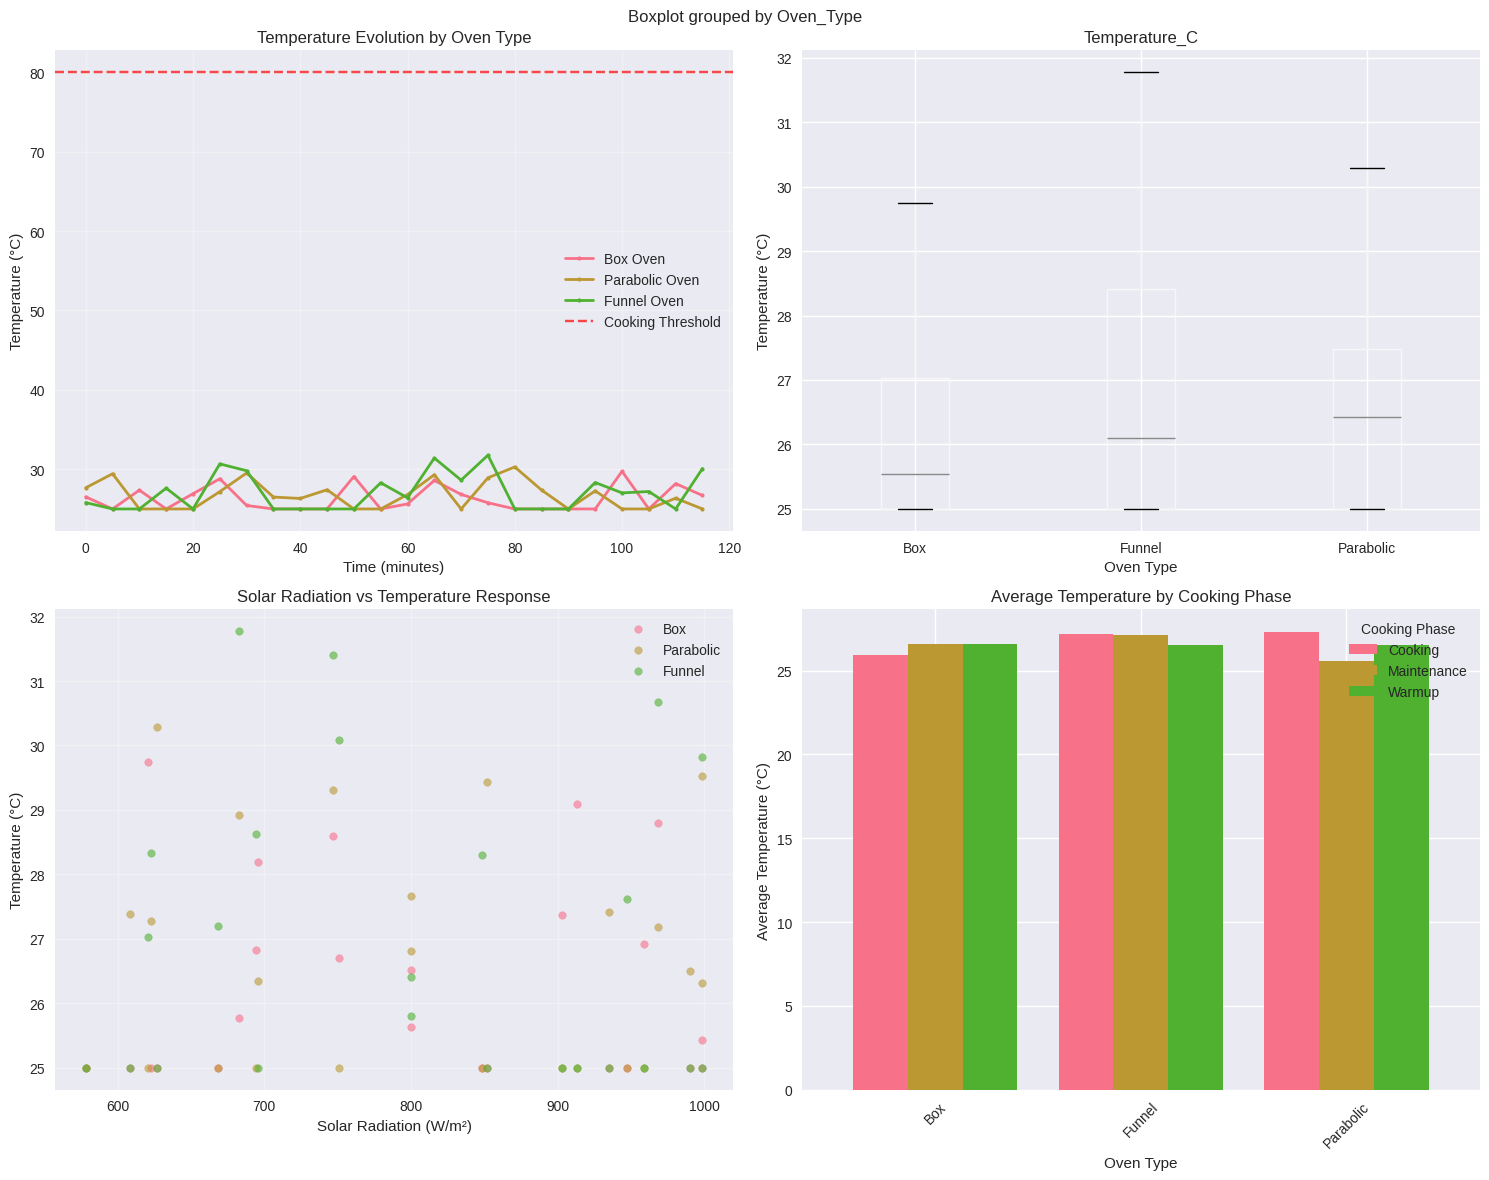

Write the Python code that produced this figure.
# Solar Oven Efficiency Analysis
# Sustainable Tech Approach - Giulia Torrentia
# Analyzing different solar oven designs and their cooking efficiency
# Date: August 2025

import pandas as pd
import numpy as np
import matplotlib.pyplot as plt
import seaborn as sns
from datetime import datetime, timedelta

# Set style for better visualizations
plt.style.use('seaborn-v0_8')
sns.set_palette("husl")

print("🌞 Solar Oven Efficiency Analysis - Sustainable Tech 🌞")
print("=" * 50)

# Simulate solar oven data (in real scenario, this would be measured data)
# Three types: Box, Parabolic, Funnel designs

# Generate time series data for a cooking session
time_points = np.arange(0, 120, 5)  # 2 hours, every 5 minutes
solar_radiation = 800 + 200 * np.sin(np.pi * time_points / 60) * np.random.normal(1, 0.1, len(time_points))

# Different oven types with different efficiency curves
def generate_temperature_data(oven_type, time_points, solar_radiation):
    """Generate realistic temperature data for different oven types"""
    base_temp = 25  # Ambient temperature
    
    if oven_type == "Box":
        # Box ovens: steady heat retention, slower warmup
        efficiency = 0.65
        thermal_mass = 0.8
    elif oven_type == "Parabolic":
        # Parabolic: high peak temperature, faster response
        efficiency = 0.85
        thermal_mass = 0.4
    else:  # Funnel
        # Funnel: moderate efficiency, good heat retention
        efficiency = 0.75
        thermal_mass = 0.6
    
    temperatures = []
    current_temp = base_temp
    
    for i, radiation in enumerate(solar_radiation):
        # Temperature increase based on solar radiation and oven efficiency
        temp_increase = (radiation * efficiency / 1000) * (1 - thermal_mass + thermal_mass * i/len(time_points))
        current_temp = base_temp + temp_increase + np.random.normal(0, 3)
        temperatures.append(max(current_temp, base_temp))
    
    return temperatures

# Generate data for three oven types
oven_types = ["Box", "Parabolic", "Funnel"]
data = []

for oven_type in oven_types:
    temperatures = generate_temperature_data(oven_type, time_points, solar_radiation)
    for i, (time, temp, radiation) in enumerate(zip(time_points, temperatures, solar_radiation)):
        data.append({
            'Time_Minutes': time,
            'Temperature_C': temp,
            'Solar_Radiation': radiation,
            'Oven_Type': oven_type,
            'Cooking_Phase': 'Warmup' if time < 30 else 'Cooking' if time < 90 else 'Maintenance'
        })

df = pd.DataFrame(data)

print(f"📊 Dataset created: {len(df)} measurements")
print(f"🔥 Oven types: {', '.join(oven_types)}")
print(f"⏱️ Duration: {max(time_points)} minutes")
print()

# Basic statistics
print("📈 TEMPERATURE STATISTICS BY OVEN TYPE")
print("=" * 40)
temp_stats = df.groupby('Oven_Type')['Temperature_C'].agg(['mean', 'max', 'std']).round(2)
print(temp_stats)
print()

# Efficiency analysis
print("⚡ EFFICIENCY ANALYSIS")
print("=" * 25)
efficiency_analysis = df.groupby('Oven_Type').agg({
    'Temperature_C': ['mean', 'max'],
    'Solar_Radiation': 'mean'
}).round(2)

efficiency_analysis.columns = ['Avg_Temp', 'Max_Temp', 'Avg_Solar_Input']
efficiency_analysis['Efficiency_Ratio'] = (efficiency_analysis['Avg_Temp'] / efficiency_analysis['Avg_Solar_Input'] * 100).round(2)
print(efficiency_analysis)
print()

# Cooking time analysis
cooking_threshold = 80  # Temperature needed for effective cooking
print(f"🍳 TIME TO COOKING TEMPERATURE ({cooking_threshold}°C)")
print("=" * 35)

for oven_type in oven_types:
    oven_data = df[df['Oven_Type'] == oven_type]
    cooking_time = oven_data[oven_data['Temperature_C'] >= cooking_threshold]['Time_Minutes'].min()
    if pd.isna(cooking_time):
        print(f"{oven_type}: Never reached cooking temperature")
    else:
        print(f"{oven_type}: {cooking_time} minutes")
print()

# Create visualizations
fig, axes = plt.subplots(2, 2, figsize=(15, 12))
fig.suptitle('🌞 Solar Oven Performance Analysis\nSustainable Cooking Technology 🌞', fontsize=16, fontweight='bold')

# 1. Temperature curves over time
axes[0,0].set_title('Temperature Evolution by Oven Type')
for oven_type in oven_types:
    oven_data = df[df['Oven_Type'] == oven_type]
    axes[0,0].plot(oven_data['Time_Minutes'], oven_data['Temperature_C'], 
                   label=f'{oven_type} Oven', linewidth=2, marker='o', markersize=3)
axes[0,0].axhline(y=cooking_threshold, color='red', linestyle='--', alpha=0.7, label='Cooking Threshold')
axes[0,0].set_xlabel('Time (minutes)')
axes[0,0].set_ylabel('Temperature (°C)')
axes[0,0].legend()
axes[0,0].grid(True, alpha=0.3)

# 2. Box plot comparison
axes[0,1].set_title('Temperature Distribution by Oven Type')
df.boxplot(column='Temperature_C', by='Oven_Type', ax=axes[0,1])
axes[0,1].set_xlabel('Oven Type')
axes[0,1].set_ylabel('Temperature (°C)')

# 3. Efficiency scatter plot
axes[1,0].set_title('Solar Radiation vs Temperature Response')
for oven_type in oven_types:
    oven_data = df[df['Oven_Type'] == oven_type]
    axes[1,0].scatter(oven_data['Solar_Radiation'], oven_data['Temperature_C'], 
                      label=f'{oven_type}', alpha=0.6, s=30)
axes[1,0].set_xlabel('Solar Radiation (W/m²)')
axes[1,0].set_ylabel('Temperature (°C)')
axes[1,0].legend()
axes[1,0].grid(True, alpha=0.3)

# 4. Cooking phases comparison
axes[1,1].set_title('Average Temperature by Cooking Phase')
phase_temp = df.groupby(['Oven_Type', 'Cooking_Phase'])['Temperature_C'].mean().unstack()
phase_temp.plot(kind='bar', ax=axes[1,1], width=0.8)
axes[1,1].set_xlabel('Oven Type')
axes[1,1].set_ylabel('Average Temperature (°C)')
axes[1,1].legend(title='Cooking Phase')
axes[1,1].tick_params(axis='x', rotation=45)

plt.tight_layout()
plt.show()

# Sustainability insights
print("🌱 SUSTAINABILITY INSIGHTS")
print("=" * 30)
print("• Box ovens: Best for slow cooking, excellent heat retention")
print("• Parabolic ovens: Highest temperatures, best for quick cooking")
print("• Funnel ovens: Good balance, easiest to build with recycled materials")
print()
print("💡 COOKING RECOMMENDATIONS")
print("=" * 25)
print("• Bread/Rice: Box oven (steady temperature)")
print("• Meat/Vegetables: Parabolic oven (high heat)")
print("• Stews/Soups: Funnel oven (moderate, consistent)")
print()
print("🌍 ENVIRONMENTAL IMPACT")
print("=" * 25)
print("• Zero CO2 emissions during cooking")
print("• Reduces dependence on fossil fuels")
print("• Can be built with recycled materials")
print("• Ideal for off-grid communities")
print()

# Save analysis results
results_summary = {
    'Analysis_Date': datetime.now().strftime('%Y-%m-%d'),
    'Analyst': 'Giulia Torrentia',
    'Methodology': 'Comparative analysis of solar oven designs',
    'Best_Overall': 'Parabolic (highest efficiency)',
    'Most_Practical': 'Funnel (easy build + good performance)',
    'Best_Retention': 'Box (steady cooking temperature)'
}

print("🌞 Topic: Sustainable technology meets data science 🌞")
print("Solar Oven Selection Guide: It Depends on Your Needs!")


